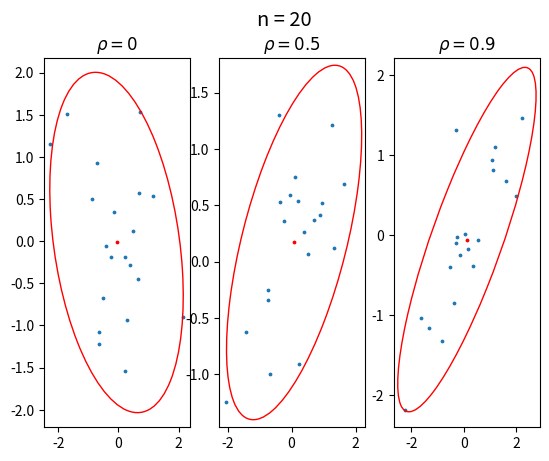
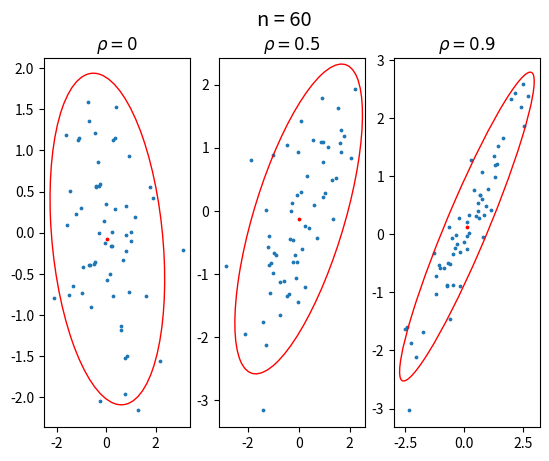
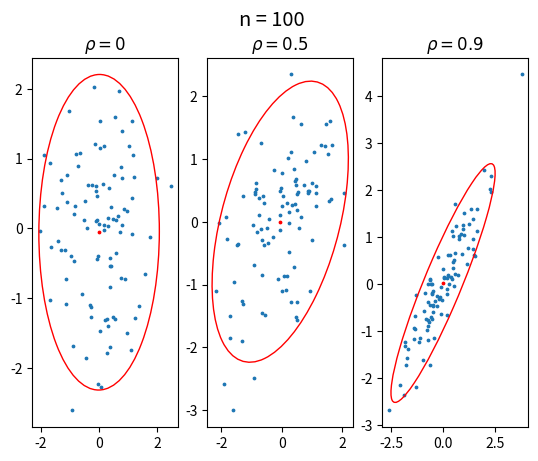

Source code (Python) for these figures, in order:
from scipy.stats import multivariate_normal
import matplotlib.pyplot as plt
from matplotlib.patches import Ellipse
import matplotlib.transforms as transforms
import statistics
import numpy as np
from scipy.stats import pearsonr
from scipy.stats import spearmanr
import csv

def quadrantr(x, y):
    size = x.size
    med_x = np.median(x)
    med_y = np.median(y)
    new_x = np.empty(size, dtype=float)
    new_x.fill(med_x)
    new_x = x - new_x
    new_y = np.empty(size, dtype=float )
    new_y.fill(med_y)
    new_y = y - new_y
    n1 = int(0)
    n2 = int(0)
    n3 = int(0)
    n4 = int(0)
    for k in range(x.size):
        if new_x[k] >= 0 and new_y[k] >= 0:
            n1 += 1
        elif new_x[k] < 0 and new_y[k] > 0:
            n2 += 1
        elif new_x[k] < 0 and new_y[k] < 0:
            n3 += 1
        elif new_x[k] > 0 and new_y[k] < 0:
            n4 += 1
    return ((n1 + n3) - (n2 + n4)) / new_x.size


def create_table(table, pearson_coef, spearman_coef, quadrant_coef, po):
    n = 4
    template = '{:.' + str(n) + 'f}'
    table.writerow(['po = ' + str(po), 'r', 'r_S', 'r_Q'])
    p = np.median(pearson_coef)
    s = np.median(spearman_coef)
    q = np.median(quadrant_coef)
    table.writerow(['E(z)', template.format(p), template.format(s), template.format(q)])
    p = np.median([pearson_coef[i] ** 2 for i in range(1000)])
    s = np.median([spearman_coef[i] ** 2 for i in range(1000)])
    q = np.median([quadrant_coef[i] ** 2 for i in range(1000)])
    table.writerow(['E(z**2)', template.format(p), template.format(s), template.format(q)])
    p = statistics.variance(pearson_coef)
    s = statistics.variance(spearman_coef)
    q = statistics.variance(quadrant_coef)
    table.writerow(['D(z)', template.format(p), template.format(s), template.format(q)])
    table.writerow(["", "", "", ""])


def research_сoef(po, size, table):
    rv_mean = [0, 0]
    rv_cov = [[1.0, po], [po, 1.0]]
    pearson_coef = np.empty(1000, dtype=float)
    spearman_coef = np.empty(1000, dtype=float)
    quadrant_coef = np.empty(1000, dtype=float)
    for k in range(1000):
        rv = multivariate_normal.rvs(rv_mean, rv_cov, size=size)
        x = rv[:, 0]
        y = rv[:, 1]
        pearson_coef[k], t = pearsonr(x, y)
        spearman_coef[k], t = spearmanr(x, y)
        quadrant_coef[k] = quadrantr(x, y)
    create_table(table, pearson_coef, spearman_coef, quadrant_coef, po)


def confidence_ellipse(x, y, ax, n_std=3.0, facecolor='none', **kwargs):
    if x.size != y.size:
        raise ValueError("x and y must be the same size")
    cov = np.cov(x, y)
    pearson = cov[0, 1]/np.sqrt(cov[0, 0] * cov[1, 1])
    ell_radius_x = np.sqrt(1 + pearson)
    ell_radius_y = np.sqrt(1 - pearson)
    ellipse = Ellipse((0, 0), width=ell_radius_x*1.5 , height=ell_radius_y *1.5,
                      facecolor=facecolor, **kwargs)
    scale_x = np.sqrt(cov[0, 0]) * n_std
    mean_x = np.mean(x)
    scale_y = np.sqrt(cov[1, 1]) * n_std
    mean_y = np.mean(y)
    transf = transforms.Affine2D() \
        .rotate_deg(45) \
        .scale(scale_x, scale_y) \
        .translate(mean_x, mean_y)
    ellipse.set_transform(transf + ax.transData)
    return ax.add_patch(ellipse)

def draw_plot_scatter(n):
    po = [0, 0.5, 0.9]
    rv_mean = [0, 0]
    fig, ax = plt.subplots(1, 3)
    fig.suptitle('n = ' + str(n), fontsize="x-large")
    titles = [r'$ \rho = 0$', r'$\rho = 0.5 $', r'$ \rho = 0.9$']
    for i in range(3):
        rv_cov = [[1.0, po[i]], [po[i], 1.0]]
        rv = multivariate_normal.rvs(rv_mean, rv_cov, size=n)
        x = rv[:, 0]
        y = rv[:, 1]
        ax[i].scatter(x, y, s=3)
        confidence_ellipse(x, y, ax[i], edgecolor='red')
        ax[i].set_title(titles[i])
        ax[i].scatter(np.mean(x), np.mean(y), c='red', s=3)
    plt.show()


def research1():
    po = [0, 0.5, 0.9]
    size = [20, 60, 100]
    for j in range(3):
        with open('2D' + str(size[j]) + '.csv', mode='w') as file:
            table = csv.writer(file, delimiter=';', quotechar='"', quoting=csv.QUOTE_MINIMAL)
            for i in range(3):
                research_сoef(po[i], size[j], table)
        file.close()

def research2():
    size = [20, 60, 100]
    for i in range(3):
        draw_plot_scatter(size[i])
    # with open('2D' + str(size[j]) + '.csv', mode='w') as file:
    #     table = csv.writer(file, delimiter=';', quotechar='"', quoting=csv.QUOTE_MINIMAL)
    #     for i in range(3):
    #         research_сoef(po[i], size[j], table)
    # file.close()


def research_comb():
    size = [20, 60, 100]
    weights = np.array([0.9, 0.1])
    with open('comb.csv', mode='w') as file:
        table = csv.writer(file, delimiter=';', quotechar='"', quoting=csv.QUOTE_MINIMAL)
        for j in range(3):
            pearson_coef = np.empty(1000, dtype=float)
            spearman_coef = np.empty(1000, dtype=float)
            quadrant_coef = np.empty(1000, dtype=float)
            for k in range(1000):
                rv = []
                for i in range(2):
                    x = 0.9 * multivariate_normal.rvs([0, 0], [[1, 0.9], [0.9, 1]], size=size[j])+ 0.1* multivariate_normal.rvs([0, 0], [[10, -0.9], [-0.9, 10]], size=size[j])
                    rv += list(x)
                rv = np.array(rv)
                x = rv[:, 0]
                y = rv[:, 1]
                pearson_coef[k], t = pearsonr(x, y)
                spearman_coef[k], t = spearmanr(x, y)
                quadrant_coef[k] = quadrantr(x, y)
            create_table(table, pearson_coef, spearman_coef, quadrant_coef, size[j])
    file.close()


def main():
    # research1()
    research2()
    # research_comb()


if __name__ == "__main__":
    main()
